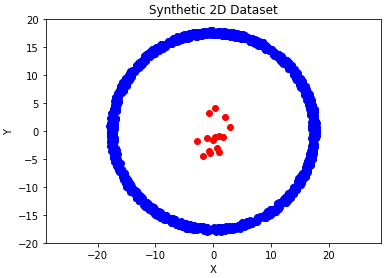

The data file committed next to this chart (first rows):
0, 1, is_normal
-15.1, -8.293, 1
0.8168, -17.13, 1
2.495, 16.85, 1
17.09, 4.836, 1
17.11, 0.825, 1
-8.767, 14.74, 1
16.86, -4.576, 1
-15.58, -7.499, 1
17.07, 2.276, 1
-9.441, -14.62, 1
-17.01, -1.716, 1
-17.13, -0.6897, 1
7.156, -16.15, 1
7.14, 15.75, 1
-10.04, -14.91, 1
-15.59, -7.41, 1
-17.13, -5.52, 1
1.904, 17.68, 1
12.72, -11.65, 1
7.323, 15.59, 1
2.959, -17.68, 1
-7.384, 15.45, 1
-17.19, 2.297, 1
6.934, 15.67, 1
-11.83, -13.47, 1
-1.229, -17.06, 1
17.43, 2.137, 1
8.437, 15.67, 1
7.507, 15.55, 1
17.09, 0.7556, 1
-17.23, 1.165, 1
-11.26, 13.46, 1
6.679, -16.6, 1
13.9, -11.09, 1
-9.32, 15.12, 1
5.667, 16.31, 1
17.69, 2.762, 1
-15.31, -7.654, 1
16.26, -6.773, 1
10.69, 13.64, 1
15.61, 8.945, 1
12.13, 12.78, 1
1.014, 17.3, 1
16.27, 5.438, 1
-7.299, 15.97, 1
17.23, -4.719, 1
-0.9445, -17.67, 1
13.42, -11.21, 1
-11.08, -13.34, 1
3.738, -16.9, 1
14.55, -10.4, 1
-7.599, -15.67, 1
-6.198, 16.17, 1
-1.176, -17.69, 1
10.49, 13.93, 1
-15.04, -9.878, 1
-10.59, 14.54, 1
11.83, -12.98, 1
-5.563, 16.47, 1
10.6, 14.08, 1
... 1,455 more rows
